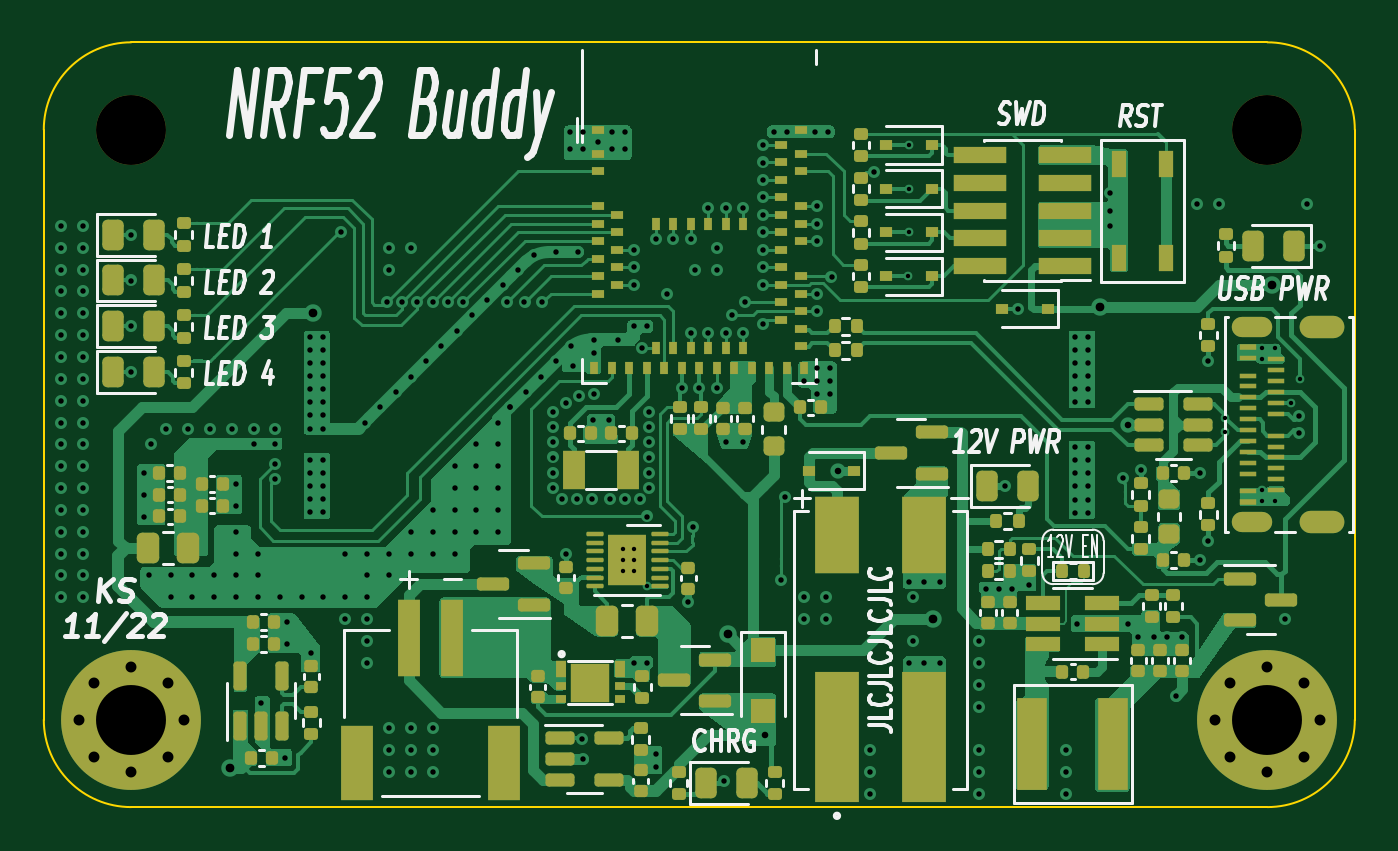
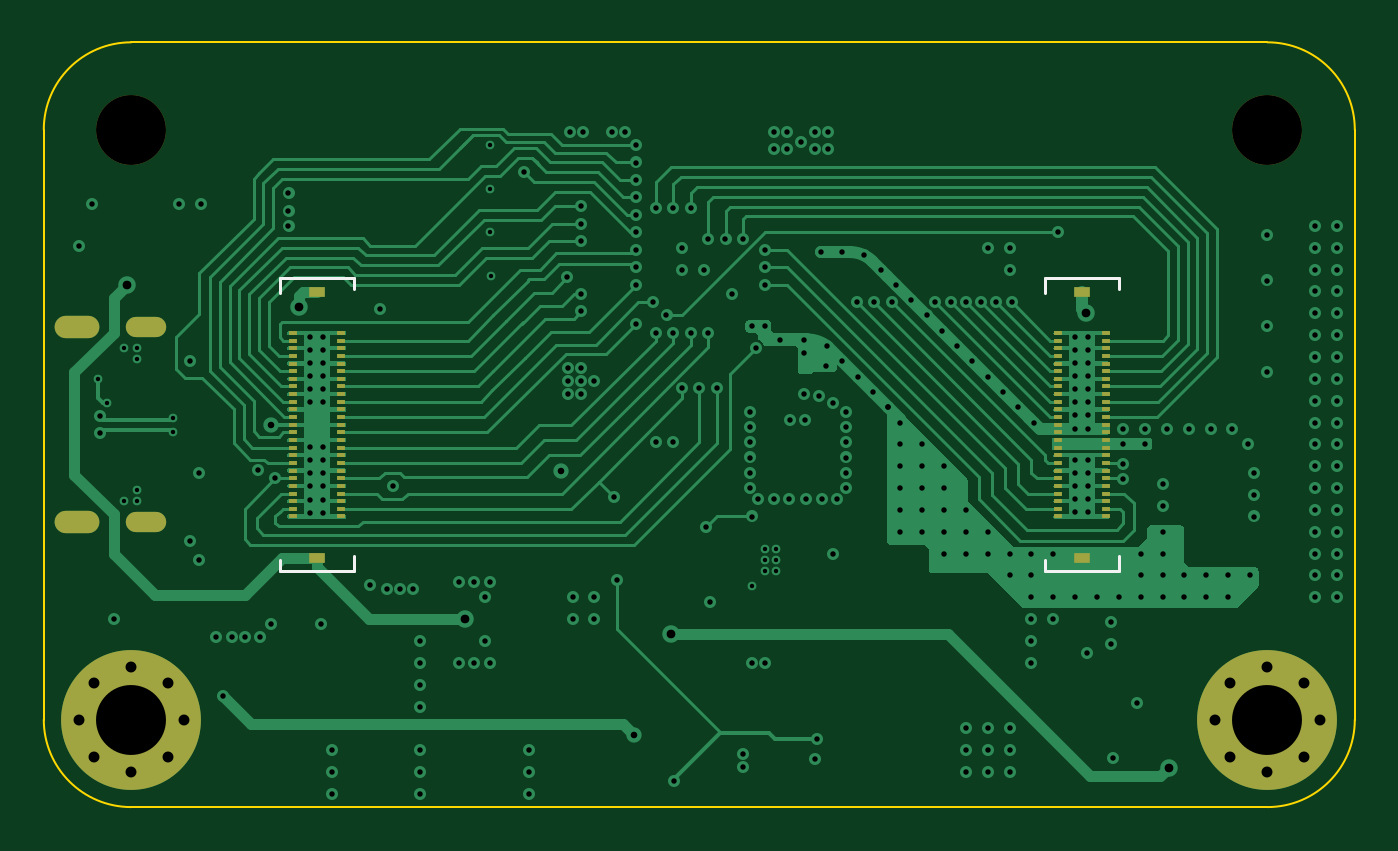
Circuit board: 13 layer files. Board 60.0 x 35.0 mm.
- bottom_copper: NRF52Motherboard-B_Cu.gbr (66012 bytes)
- bottom_mask: NRF52Motherboard-B_Mask.gbr (4244 bytes)
- paste: NRF52Motherboard-B_Paste.gbr (3354 bytes)
- bottom_silk: NRF52Motherboard-B_Silkscreen.gbr (1172 bytes)
- outline: NRF52Motherboard-Edge_Cuts.gbr (1041 bytes)
- top_copper: NRF52Motherboard-F_Cu.gbr (123772 bytes)
- top_mask: NRF52Motherboard-F_Mask.gbr (14970 bytes)
- paste: NRF52Motherboard-F_Paste.gbr (14510 bytes)
- top_silk: NRF52Motherboard-F_Silkscreen.gbr (33788 bytes)
- inner_copper: NRF52Motherboard-In1_Cu.gbr (83214 bytes)
- inner_copper: NRF52Motherboard-In2_Cu.gbr (83214 bytes)
- drill: NRF52Motherboard-NPTH.drl (387 bytes)
- drill: NRF52Motherboard-PTH.drl (7780 bytes)

=== bottom_copper: NRF52Motherboard-B_Cu.gbr (66012 bytes, source omitted) ===
=== bottom_mask: NRF52Motherboard-B_Mask.gbr ===
%TF.GenerationSoftware,KiCad,Pcbnew,(6.0.9)*%
%TF.CreationDate,2022-12-01T07:32:15+10:00*%
%TF.ProjectId,NRF52Motherboard,4e524635-324d-46f7-9468-6572626f6172,rev?*%
%TF.SameCoordinates,Original*%
%TF.FileFunction,Soldermask,Bot*%
%TF.FilePolarity,Negative*%
%FSLAX46Y46*%
G04 Gerber Fmt 4.6, Leading zero omitted, Abs format (unit mm)*
G04 Created by KiCad (PCBNEW (6.0.9)) date 2022-12-01 07:32:15*
%MOMM*%
%LPD*%
G01*
G04 APERTURE LIST*
%ADD10C,3.200000*%
%ADD11C,6.400000*%
%ADD12C,0.800000*%
%ADD13O,2.050000X1.025000*%
%ADD14O,1.850000X0.925000*%
%ADD15R,0.405000X0.180000*%
%ADD16R,0.760000X0.490000*%
G04 APERTURE END LIST*
D10*
%TO.C,H3*%
X126000000Y-96200000D03*
%TD*%
%TO.C,H1*%
X74000000Y-96200000D03*
%TD*%
D11*
%TO.C,H2*%
X74000000Y-123200000D03*
D12*
X74000000Y-125600000D03*
X76400000Y-123200000D03*
X72302944Y-124897056D03*
X71600000Y-123200000D03*
X75697056Y-124897056D03*
X74000000Y-120800000D03*
X72302944Y-121502944D03*
X75697056Y-121502944D03*
%TD*%
%TO.C,H4*%
X128400000Y-123200000D03*
X126000000Y-125600000D03*
X124302944Y-124897056D03*
X127697056Y-124897056D03*
X126000000Y-120800000D03*
X123600000Y-123200000D03*
X127697056Y-121502944D03*
X124302944Y-121502944D03*
D11*
X126000000Y-123200000D03*
%TD*%
D13*
%TO.C,J3*%
X128500000Y-114150000D03*
X128500000Y-105250000D03*
D14*
X125300000Y-114150000D03*
X125300000Y-105250000D03*
%TD*%
D15*
%TO.C,J5*%
X83597500Y-105500000D03*
X81402500Y-105500000D03*
X83597500Y-105850000D03*
X81402500Y-105850000D03*
X83597500Y-106200000D03*
X81402500Y-106200000D03*
X83597500Y-106550000D03*
X81402500Y-106550000D03*
X83597500Y-106900000D03*
X81402500Y-106900000D03*
X83597500Y-107250000D03*
X81402500Y-107250000D03*
X83597500Y-107600000D03*
X81402500Y-107600000D03*
X83597500Y-107950000D03*
X81402500Y-107950000D03*
X83597500Y-108300000D03*
X81402500Y-108300000D03*
X83597500Y-108650000D03*
X81402500Y-108650000D03*
X83597500Y-109000000D03*
X81402500Y-109000000D03*
X83597500Y-109350000D03*
X81402500Y-109350000D03*
X83597500Y-109700000D03*
X81402500Y-109700000D03*
X83597500Y-110050000D03*
X81402500Y-110050000D03*
X83597500Y-110400000D03*
X81402500Y-110400000D03*
X83597500Y-110750000D03*
X81402500Y-110750000D03*
X83597500Y-111100000D03*
X81402500Y-111100000D03*
X83597500Y-111450000D03*
X81402500Y-111450000D03*
X83597500Y-111800000D03*
X81402500Y-111800000D03*
X83597500Y-112150000D03*
X81402500Y-112150000D03*
X83597500Y-112500000D03*
X81402500Y-112500000D03*
X83597500Y-112850000D03*
X81402500Y-112850000D03*
X83597500Y-113200000D03*
X81402500Y-113200000D03*
X83597500Y-113550000D03*
X81402500Y-113550000D03*
X83597500Y-113900000D03*
X81402500Y-113900000D03*
D16*
X82500000Y-115780000D03*
X82500000Y-103620000D03*
%TD*%
D15*
%TO.C,J4*%
X118597500Y-105500000D03*
X116402500Y-105500000D03*
X118597500Y-105850000D03*
X116402500Y-105850000D03*
X118597500Y-106200000D03*
X116402500Y-106200000D03*
X118597500Y-106550000D03*
X116402500Y-106550000D03*
X118597500Y-106900000D03*
X116402500Y-106900000D03*
X118597500Y-107250000D03*
X116402500Y-107250000D03*
X118597500Y-107600000D03*
X116402500Y-107600000D03*
X118597500Y-107950000D03*
X116402500Y-107950000D03*
X118597500Y-108300000D03*
X116402500Y-108300000D03*
X118597500Y-108650000D03*
X116402500Y-108650000D03*
X118597500Y-109000000D03*
X116402500Y-109000000D03*
X118597500Y-109350000D03*
X116402500Y-109350000D03*
X118597500Y-109700000D03*
X116402500Y-109700000D03*
X118597500Y-110050000D03*
X116402500Y-110050000D03*
X118597500Y-110400000D03*
X116402500Y-110400000D03*
X118597500Y-110750000D03*
X116402500Y-110750000D03*
X118597500Y-111100000D03*
X116402500Y-111100000D03*
X118597500Y-111450000D03*
X116402500Y-111450000D03*
X118597500Y-111800000D03*
X116402500Y-111800000D03*
X118597500Y-112150000D03*
X116402500Y-112150000D03*
X118597500Y-112500000D03*
X116402500Y-112500000D03*
X118597500Y-112850000D03*
X116402500Y-112850000D03*
X118597500Y-113200000D03*
X116402500Y-113200000D03*
X118597500Y-113550000D03*
X116402500Y-113550000D03*
X118597500Y-113900000D03*
X116402500Y-113900000D03*
D16*
X117500000Y-115780000D03*
X117500000Y-103620000D03*
%TD*%
M02*

=== paste: NRF52Motherboard-B_Paste.gbr ===
%TF.GenerationSoftware,KiCad,Pcbnew,(6.0.9)*%
%TF.CreationDate,2022-12-01T07:32:15+10:00*%
%TF.ProjectId,NRF52Motherboard,4e524635-324d-46f7-9468-6572626f6172,rev?*%
%TF.SameCoordinates,Original*%
%TF.FileFunction,Paste,Bot*%
%TF.FilePolarity,Positive*%
%FSLAX46Y46*%
G04 Gerber Fmt 4.6, Leading zero omitted, Abs format (unit mm)*
G04 Created by KiCad (PCBNEW (6.0.9)) date 2022-12-01 07:32:15*
%MOMM*%
%LPD*%
G01*
G04 APERTURE LIST*
%ADD10R,0.405000X0.180000*%
%ADD11R,0.760000X0.490000*%
G04 APERTURE END LIST*
D10*
%TO.C,J5*%
X83597500Y-105500000D03*
X81402500Y-105500000D03*
X83597500Y-105850000D03*
X81402500Y-105850000D03*
X83597500Y-106200000D03*
X81402500Y-106200000D03*
X83597500Y-106550000D03*
X81402500Y-106550000D03*
X83597500Y-106900000D03*
X81402500Y-106900000D03*
X83597500Y-107250000D03*
X81402500Y-107250000D03*
X83597500Y-107600000D03*
X81402500Y-107600000D03*
X83597500Y-107950000D03*
X81402500Y-107950000D03*
X83597500Y-108300000D03*
X81402500Y-108300000D03*
X83597500Y-108650000D03*
X81402500Y-108650000D03*
X83597500Y-109000000D03*
X81402500Y-109000000D03*
X83597500Y-109350000D03*
X81402500Y-109350000D03*
X83597500Y-109700000D03*
X81402500Y-109700000D03*
X83597500Y-110050000D03*
X81402500Y-110050000D03*
X83597500Y-110400000D03*
X81402500Y-110400000D03*
X83597500Y-110750000D03*
X81402500Y-110750000D03*
X83597500Y-111100000D03*
X81402500Y-111100000D03*
X83597500Y-111450000D03*
X81402500Y-111450000D03*
X83597500Y-111800000D03*
X81402500Y-111800000D03*
X83597500Y-112150000D03*
X81402500Y-112150000D03*
X83597500Y-112500000D03*
X81402500Y-112500000D03*
X83597500Y-112850000D03*
X81402500Y-112850000D03*
X83597500Y-113200000D03*
X81402500Y-113200000D03*
X83597500Y-113550000D03*
X81402500Y-113550000D03*
X83597500Y-113900000D03*
X81402500Y-113900000D03*
D11*
X82500000Y-115780000D03*
X82500000Y-103620000D03*
%TD*%
D10*
%TO.C,J4*%
X118597500Y-105500000D03*
X116402500Y-105500000D03*
X118597500Y-105850000D03*
X116402500Y-105850000D03*
X118597500Y-106200000D03*
X116402500Y-106200000D03*
X118597500Y-106550000D03*
X116402500Y-106550000D03*
X118597500Y-106900000D03*
X116402500Y-106900000D03*
X118597500Y-107250000D03*
X116402500Y-107250000D03*
X118597500Y-107600000D03*
X116402500Y-107600000D03*
X118597500Y-107950000D03*
X116402500Y-107950000D03*
X118597500Y-108300000D03*
X116402500Y-108300000D03*
X118597500Y-108650000D03*
X116402500Y-108650000D03*
X118597500Y-109000000D03*
X116402500Y-109000000D03*
X118597500Y-109350000D03*
X116402500Y-109350000D03*
X118597500Y-109700000D03*
X116402500Y-109700000D03*
X118597500Y-110050000D03*
X116402500Y-110050000D03*
X118597500Y-110400000D03*
X116402500Y-110400000D03*
X118597500Y-110750000D03*
X116402500Y-110750000D03*
X118597500Y-111100000D03*
X116402500Y-111100000D03*
X118597500Y-111450000D03*
X116402500Y-111450000D03*
X118597500Y-111800000D03*
X116402500Y-111800000D03*
X118597500Y-112150000D03*
X116402500Y-112150000D03*
X118597500Y-112500000D03*
X116402500Y-112500000D03*
X118597500Y-112850000D03*
X116402500Y-112850000D03*
X118597500Y-113200000D03*
X116402500Y-113200000D03*
X118597500Y-113550000D03*
X116402500Y-113550000D03*
X118597500Y-113900000D03*
X116402500Y-113900000D03*
D11*
X117500000Y-115780000D03*
X117500000Y-103620000D03*
%TD*%
M02*

=== bottom_silk: NRF52Motherboard-B_Silkscreen.gbr ===
%TF.GenerationSoftware,KiCad,Pcbnew,(6.0.9)*%
%TF.CreationDate,2022-12-01T07:32:15+10:00*%
%TF.ProjectId,NRF52Motherboard,4e524635-324d-46f7-9468-6572626f6172,rev?*%
%TF.SameCoordinates,Original*%
%TF.FileFunction,Legend,Bot*%
%TF.FilePolarity,Positive*%
%FSLAX46Y46*%
G04 Gerber Fmt 4.6, Leading zero omitted, Abs format (unit mm)*
G04 Created by KiCad (PCBNEW (6.0.9)) date 2022-12-01 07:32:15*
%MOMM*%
%LPD*%
G01*
G04 APERTURE LIST*
%ADD10C,0.120000*%
G04 APERTURE END LIST*
D10*
%TO.C,J5*%
X84200000Y-115900000D02*
X84200000Y-116400000D01*
X80800000Y-103000000D02*
X84200000Y-103000000D01*
X84200000Y-116400000D02*
X80800000Y-116400000D01*
X84200000Y-103000000D02*
X84200000Y-103675000D01*
X80800000Y-116400000D02*
X80800000Y-115725000D01*
X80800000Y-103500000D02*
X80800000Y-103000000D01*
%TO.C,J4*%
X115800000Y-103500000D02*
X115800000Y-103000000D01*
X119200000Y-116400000D02*
X115800000Y-116400000D01*
X115800000Y-103000000D02*
X119200000Y-103000000D01*
X115800000Y-116400000D02*
X115800000Y-115725000D01*
X119200000Y-115900000D02*
X119200000Y-116400000D01*
X119200000Y-103000000D02*
X119200000Y-103675000D01*
%TD*%
M02*

=== outline: NRF52Motherboard-Edge_Cuts.gbr ===
%TF.GenerationSoftware,KiCad,Pcbnew,(6.0.9)*%
%TF.CreationDate,2022-12-01T07:32:15+10:00*%
%TF.ProjectId,NRF52Motherboard,4e524635-324d-46f7-9468-6572626f6172,rev?*%
%TF.SameCoordinates,Original*%
%TF.FileFunction,Profile,NP*%
%FSLAX46Y46*%
G04 Gerber Fmt 4.6, Leading zero omitted, Abs format (unit mm)*
G04 Created by KiCad (PCBNEW (6.0.9)) date 2022-12-01 07:32:15*
%MOMM*%
%LPD*%
G01*
G04 APERTURE LIST*
%TA.AperFunction,Profile*%
%ADD10C,0.100000*%
%TD*%
G04 APERTURE END LIST*
D10*
X130000000Y-123200000D02*
X130000000Y-96200000D01*
X74000000Y-92200000D02*
G75*
G03*
X70000000Y-96200000I0J-4000000D01*
G01*
X74000000Y-127200000D02*
X126000000Y-127200000D01*
X70000000Y-123200000D02*
G75*
G03*
X74000000Y-127200000I4000000J0D01*
G01*
X126000000Y-127200000D02*
G75*
G03*
X130000000Y-123200000I0J4000000D01*
G01*
X70000000Y-96200000D02*
X70000000Y-123200000D01*
X126000000Y-92200000D02*
X74000000Y-92200000D01*
X130000000Y-96200000D02*
G75*
G03*
X126000000Y-92200000I-4000000J0D01*
G01*
M02*

=== top_copper: NRF52Motherboard-F_Cu.gbr (123772 bytes, source omitted) ===
=== top_mask: NRF52Motherboard-F_Mask.gbr (14970 bytes, source omitted) ===
=== paste: NRF52Motherboard-F_Paste.gbr (14510 bytes, source omitted) ===
=== top_silk: NRF52Motherboard-F_Silkscreen.gbr (33788 bytes, source omitted) ===
=== inner_copper: NRF52Motherboard-In1_Cu.gbr (83214 bytes, source omitted) ===
=== inner_copper: NRF52Motherboard-In2_Cu.gbr (83214 bytes, source omitted) ===
=== drill: NRF52Motherboard-NPTH.drl ===
M48
; DRILL file {KiCad (6.0.9)} date Thu Dec  1 07:32:18 2022
; FORMAT={-:-/ absolute / inch / decimal}
; #@! TF.CreationDate,2022-12-01T07:32:18+10:00
; #@! TF.GenerationSoftware,Kicad,Pcbnew,(6.0.9)
; #@! TF.FileFunction,NonPlated,1,4,NPTH
FMAT,2
INCH
; #@! TA.AperFunction,NonPlated,NPTH,ComponentDrill
T1C0.1260
%
G90
G05
T1
X2.9134Y-3.7874
X4.9606Y-3.7874
T0
M30

=== drill: NRF52Motherboard-PTH.drl (7780 bytes, source omitted) ===
